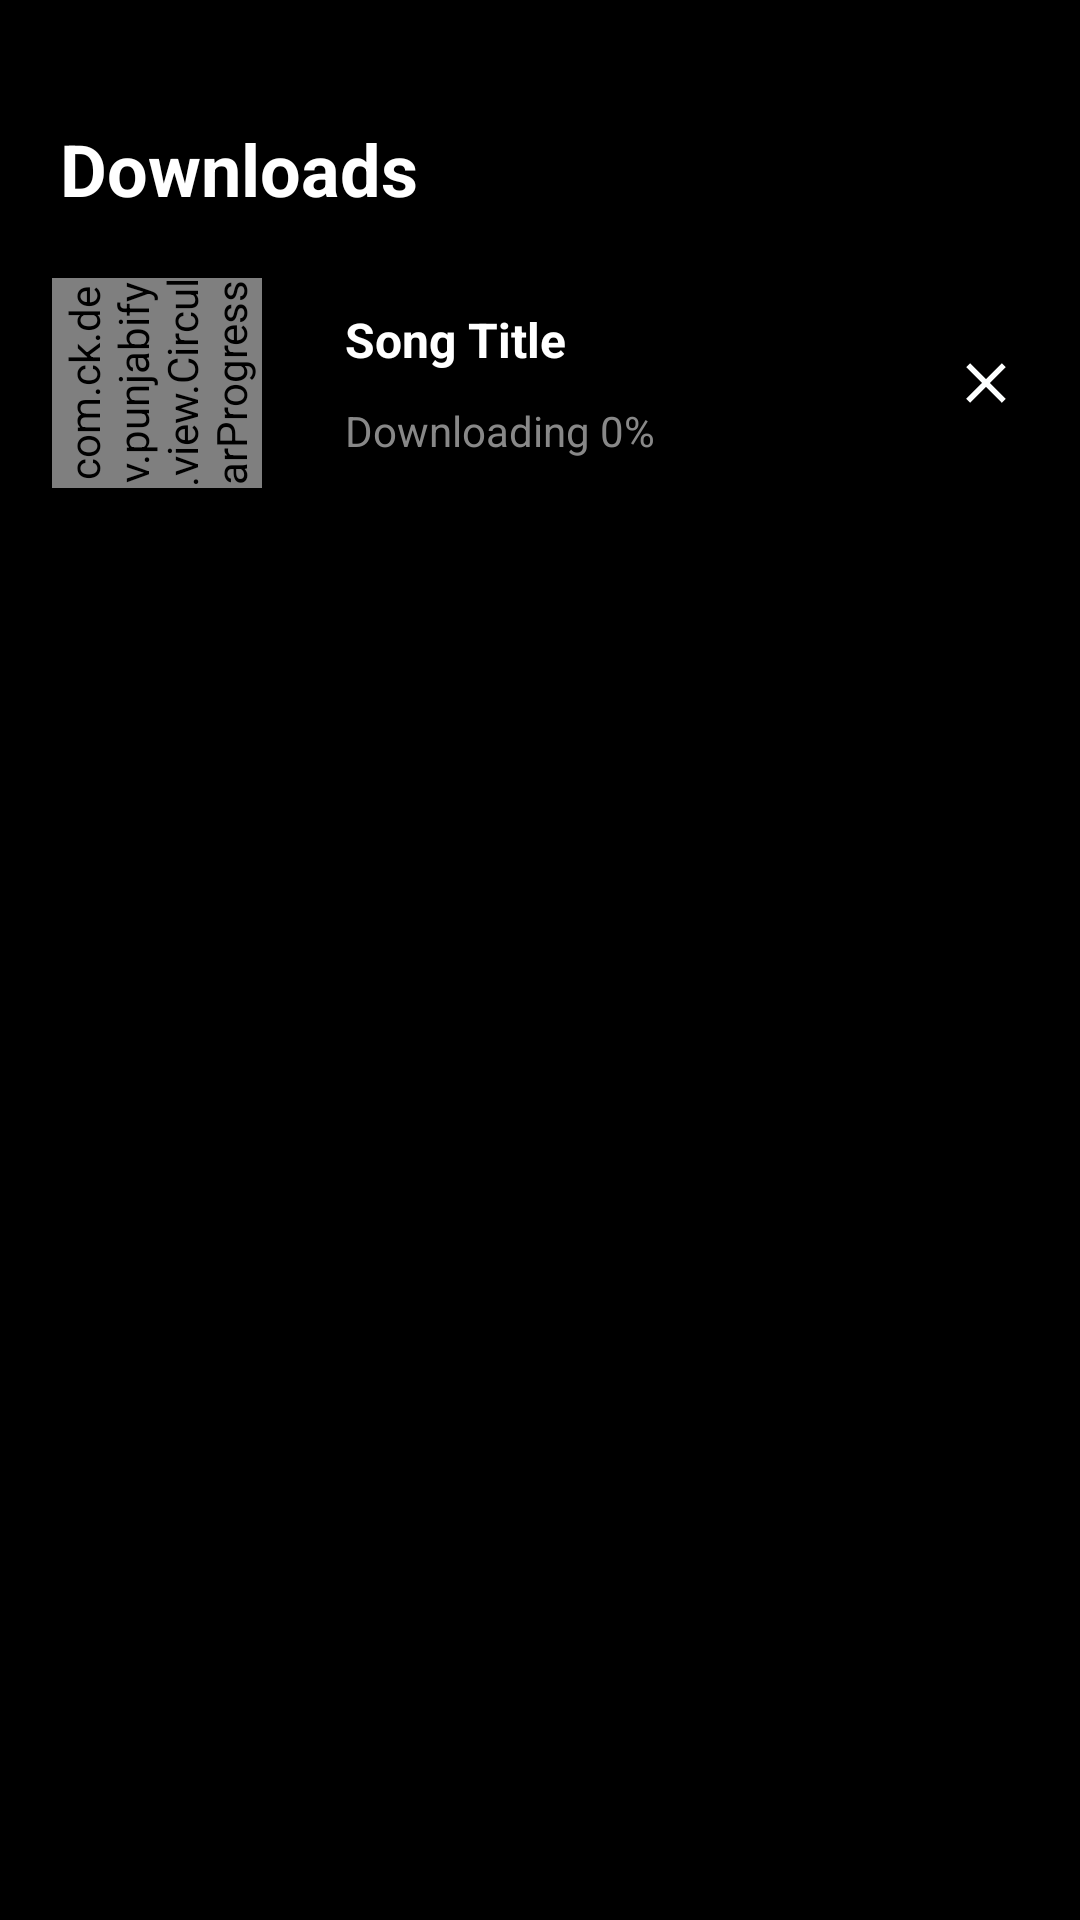

Here is an Android app screen rendered from its layout file. Give the layout XML and the strings, colors and styles it references.
<!-- AndroidManifest.xml: application theme AppTheme -->
<!-- res/layout/fragment_download.xml -->
<?xml version="1.0" encoding="utf-8"?>
<LinearLayout xmlns:android="http://schemas.android.com/apk/res/android"
    android:orientation="vertical"
    android:layout_width="match_parent"
    android:layout_height="match_parent"
    android:background="#000000"
    android:paddingTop="30dp"
    android:paddingStart="10dp"
    android:paddingEnd="10dp">

    <TextView
        android:layout_width="match_parent"
        android:layout_height="wrap_content"
        android:textStyle="bold"
        android:textColor="@color/colorTextPrimary"
        android:textSize="24sp"
        android:padding="10dp"
        android:text="Downloads"/>

    <LinearLayout
        xmlns:app="http://schemas.android.com/apk/res-auto"
        android:orientation="horizontal"
        android:layout_width="match_parent"
        android:layout_height="wrap_content"
        android:id="@+id/grand_parent_lay"
        android:background="#000000">

        <RelativeLayout
            android:id="@+id/downloading_item_icon_lay"
            android:layout_width="0dp"
            android:layout_height="wrap_content"
            android:layout_gravity="center"
            android:layout_weight="2">

            <com.ck.dev.punjabify.view.CircularProgress
                android:id="@+id/downloading_progress"
                android:layout_width="70dp"
                android:layout_height="70dp"
                android:rotation="-90"
                app:circular_progress="0"
                app:circular_progress_max="100"
                app:circular_progress_color="@color/colorAccent"
                android:layout_centerInParent="true"
                />

            <ImageButton
                android:id="@+id/downloading_album_art"
                android:layout_width="60dp"
                android:layout_height="60dp"
                android:scaleType="fitCenter"
                android:duplicateParentState="true"
                android:layout_centerInParent="true"
                android:clickable="false"
                android:background="@drawable/oval_btn"
                android:backgroundTint="@color/colorTransparent"
                android:elevation="1dp"
                />

        </RelativeLayout>

        <LinearLayout
            android:layout_width="0dp"
            android:layout_height="wrap_content"
            android:layout_weight="5"
            android:layout_gravity="center"
            android:padding="20dp"
            android:duplicateParentState="true"
            android:orientation="vertical">

            <TextView
                android:id="@+id/downloading_track_title"
                android:duplicateParentState="true"
                android:layout_width="match_parent"
                android:layout_height="wrap_content"
                android:textSize="16sp"
                android:text="Song Title"
                android:textStyle="bold"
                android:layout_marginBottom="10dp"
                android:maxLines="1"
                android:textColor="@color/colorTextPrimary"/>

            <TextView
                android:id="@+id/downloading_progress_txt"
                android:layout_width="match_parent"
                android:layout_height="wrap_content"
                android:textSize="14sp"
                android:text="Downloading 0%"
                android:maxLines="1"
                android:duplicateParentState="true"
                android:textColor="@color/colorTextSecondary"
                />

        </LinearLayout>

        <RelativeLayout
            android:layout_width="0dp"
            android:layout_height="match_parent"
            android:padding="10dp"
            android:layout_weight="1">

            <ImageButton
                android:id="@+id/downloading_cancel_btn"
                android:layout_width="30dp"
                android:layout_height="30dp"
                android:layout_centerInParent="true"
                android:scaleType="fitCenter"
                android:src="@drawable/ic_cancel"
                android:background="@color/colorTransparent"/>

        </RelativeLayout>

    </LinearLayout>

    <androidx.recyclerview.widget.RecyclerView
        android:id="@+id/download_queue_list"
        android:layout_width="match_parent"
        android:layout_height="wrap_content"
        android:padding="10dp"
        android:background="#000000"/>

</LinearLayout>
<!-- resources referenced by this layout -->
<resources>
  <color name="colorAccent">#FF0800</color>
  <color name="colorTextPrimary">#FFFFFF</color>
  <color name="colorTextSecondary">#888888</color>
  <color name="colorTransparent">#00000000</color>
  <!-- drawable ic_cancel (drawable) -->
  <vector android:height="40dp" android:tint="#FDFFFF"
      android:viewportHeight="24" android:viewportWidth="24"
      android:width="40dp" xmlns:android="http://schemas.android.com/apk/res/android">
      <path android:fillColor="@android:color/white" android:pathData="M19,6.41L17.59,5 12,10.59 6.41,5 5,6.41 10.59,12 5,17.59 6.41,19 12,13.41 17.59,19 19,17.59 13.41,12z"/>
  </vector>
  <style name="AppTheme" parent="android:Theme.Material.NoActionBar">
          <item name="android:windowTranslucentStatus">true</item>
          <item name="android:statusBarColor">#00000000</item>
          <item name="android:navigationBarColor">#000000</item>
          <item name="android:windowBackground">@drawable/background_splash</item>
      </style>
  <!-- drawable background_splash (drawable) -->
  <?xml version="1.0" encoding="utf-8"?>
  <layer-list xmlns:android="http://schemas.android.com/apk/res/android"
      android:opacity="opaque">
  
      <item
          android:drawable="@color/colorDarkBackground"/>
  
      <item
          android:width="300dp"
          android:height="300dp"
          android:left="0dp"
          android:right="0dp"
          android:gravity="center">
          <bitmap
              android:src="@drawable/ic_icon_300"
              android:gravity="center"/>
      </item>
  </layer-list>
  <color name="colorDarkBackground">#111111</color>
  <!-- drawable ic_icon_300: png bitmap (drawable, 12765 bytes) -->
</resources>
